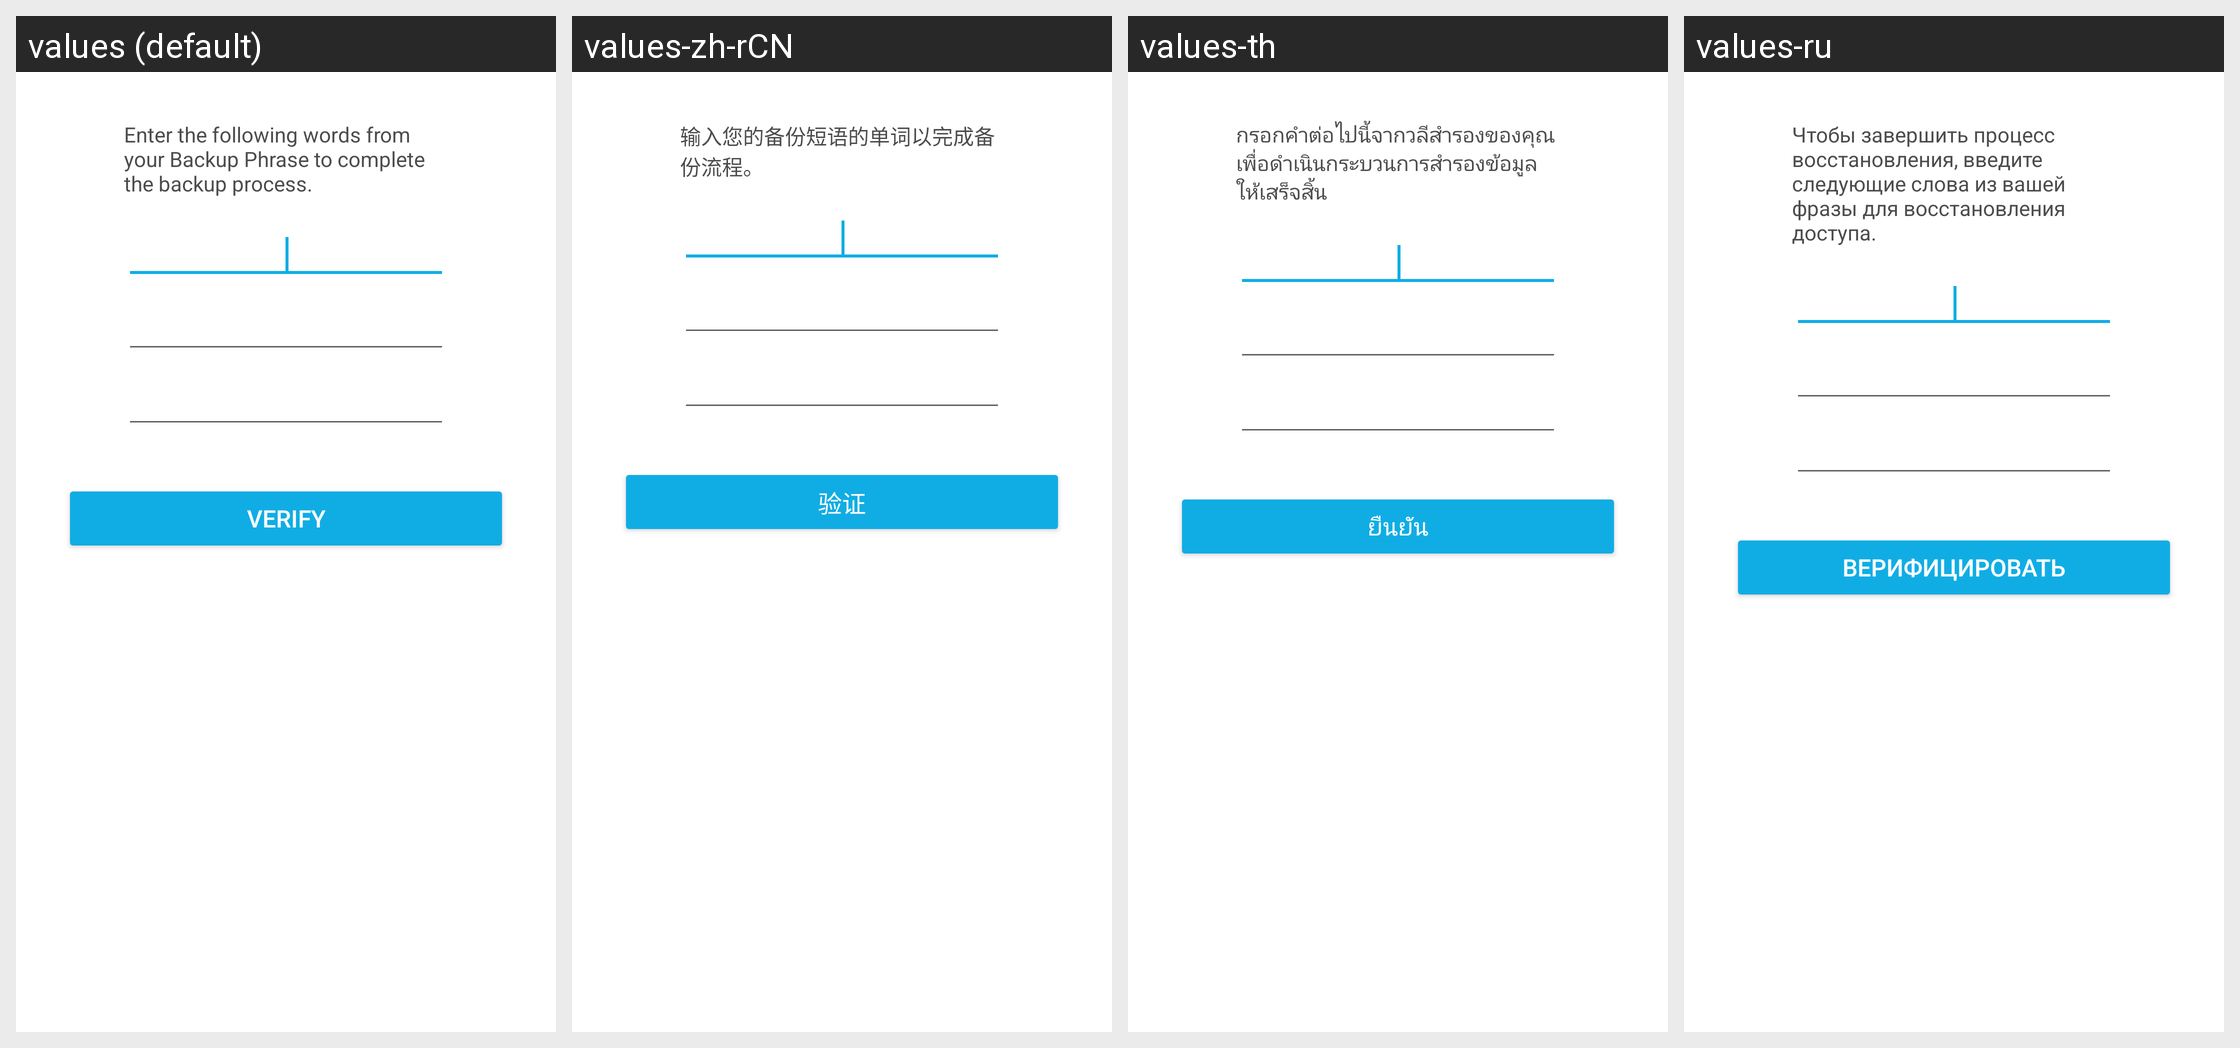

The same Android screen rendered under several of its app's locales, left to right. List the strings drawn on it with the default value and each locale's translation.
Android screen res/layout/fragment_backup_wallet_verify.xml rendered under 4 locales, left to right: values (default), values-zh-rCN, values-th, values-ru. Device: Nexus 5 (rendered at 1080×1920; each locale shown at half size, 540×960, under a caption strip naming it); theme AppTheme.
Other locales in the repository, not shown: values-cs, values-de, values-es, values-fr, values-id, values-it, values-ja, values-ko, values-nl, values-pl, values-pt-rBR, values-tr, values-uk, values-vi.
Strings drawn on this screen, with the default value and each locale's value (text and hints the layout hard-codes, and strings that could not be matched under every locale, appear in the picture but are not listed):

backup_verify_heading
  values: Enter the following words from your Backup Phrase to complete the backup process.
  values-zh-rCN: 输入您的备份短语的单词以完成备份流程。
  values-th: กรอกคำต่อไปนี้จากวลีสำรองของคุณเพื่อดำเนินกระบวนการสำรองข้อมูลให้เสร็จสิ้น
  values-ru: Чтобы завершить процесс восстановления, введите следующие слова из вашей фразы для восстановления доступа.

verify
  values: Verify
  values-zh-rCN: 验证
  values-th: ยืนยัน
  values-ru: Верифицировать
